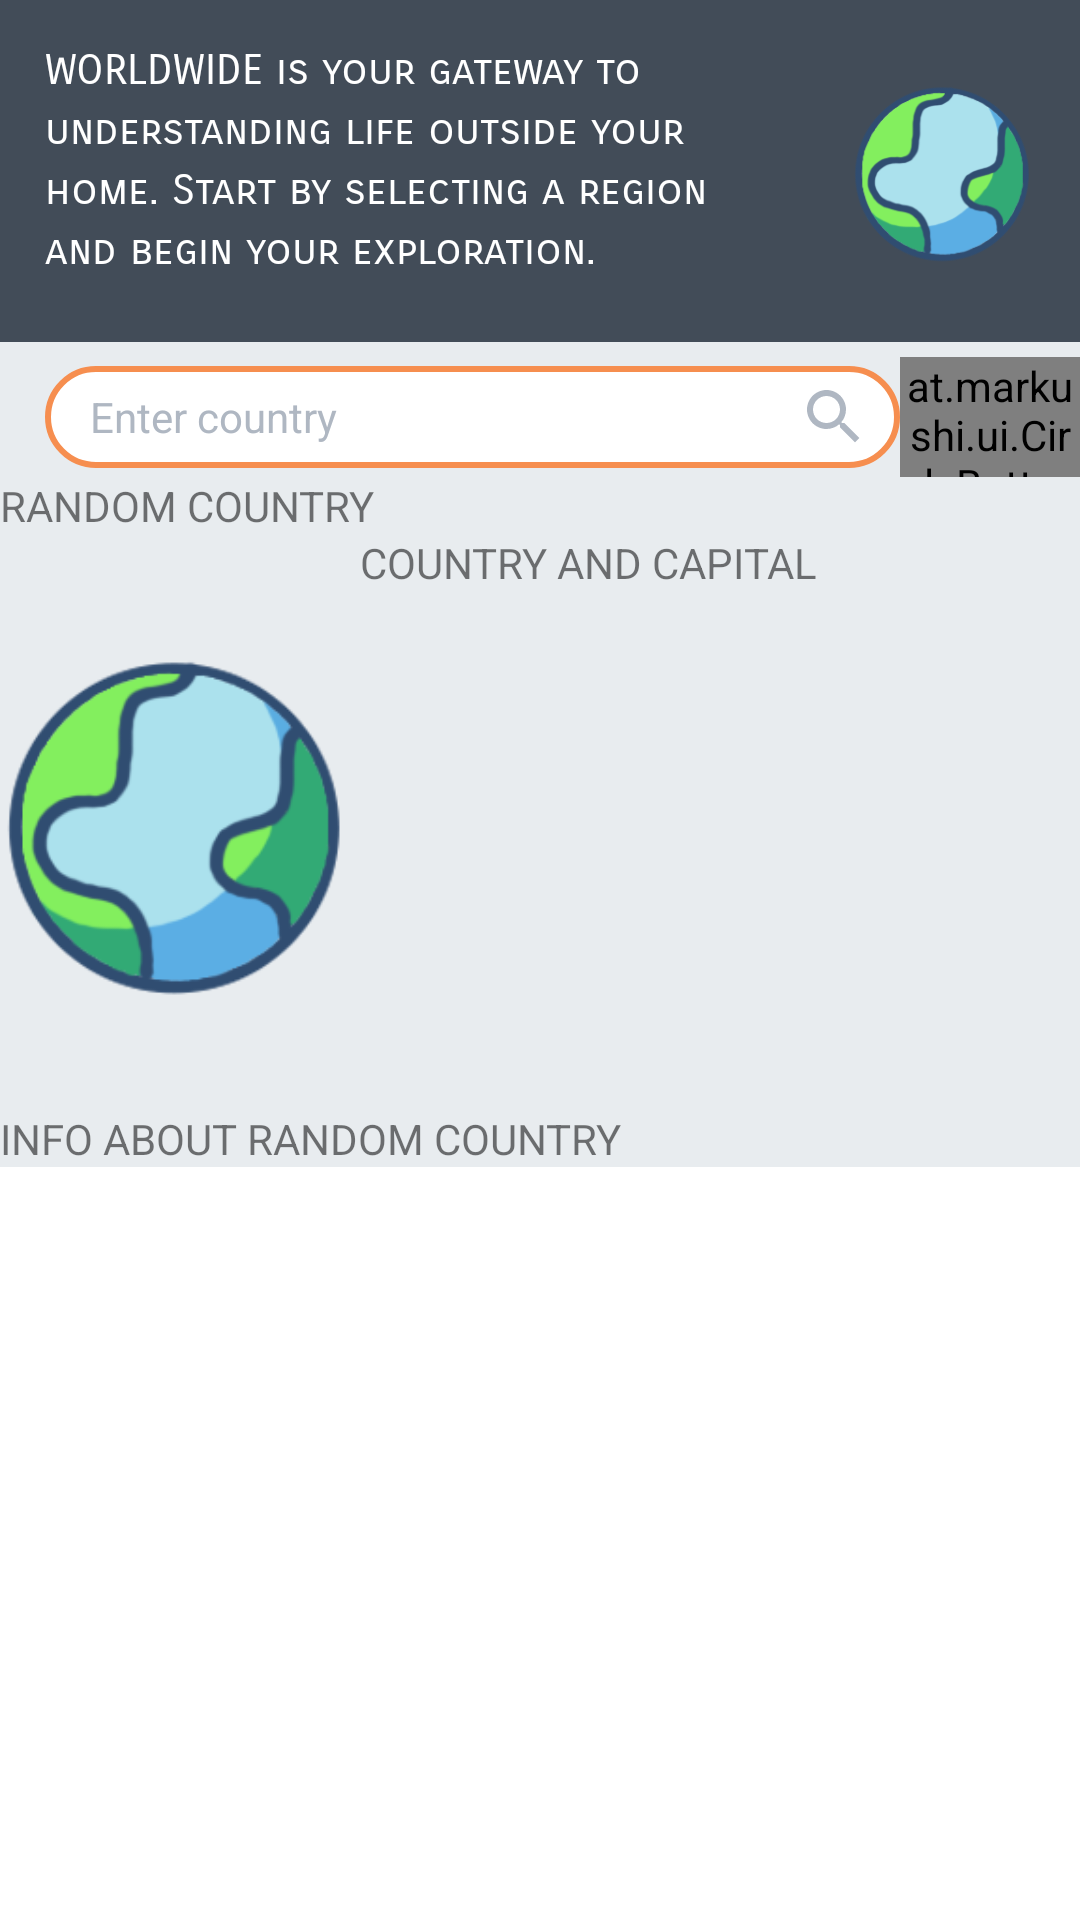

The Android layout XML behind this screen, and the referenced resources:
<!-- AndroidManifest.xml: application theme Theme.Shift2021Summer -->
<!-- res/layout/activity_main.xml -->
<?xml version="1.0" encoding="utf-8"?>
<ScrollView xmlns:android="http://schemas.android.com/apk/res/android"
    xmlns:tools="http://schemas.android.com/tools"
    android:layout_width="match_parent"
    android:layout_height="match_parent"
    xmlns:app="http://schemas.android.com/apk/res-auto"
    tools:context=".countries.main.presentation.MainActivity">

    <LinearLayout
        android:layout_width="match_parent"
        android:layout_height="wrap_content"
        android:orientation="vertical"
        android:background="@color/gray_100">

        <LinearLayout
            android:id="@+id/headerLinear"
            android:layout_width="match_parent"
            android:layout_height="114dp"
            android:layout_marginBottom="5dp"
            android:background="@color/gray_700"
            android:orientation="horizontal">

            <TextView
                android:id="@+id/descriptionAppText"
                android:layout_width="match_parent"
                android:layout_height="wrap_content"
                android:layout_margin="15dp"
                android:layout_weight="1"
                android:fontFamily="sans-serif-smallcaps"
                android:lineSpacingMultiplier="1.2"
                android:text="@string/app_description"
                android:textAlignment="viewStart"
                android:textAllCaps="false"
                android:textColor="@color/white" />

            <ImageView
                android:id="@+id/logoView"
                android:layout_width="match_parent"
                android:layout_height="match_parent"
                android:layout_weight="3"
                android:scaleX="0.7"
                android:scaleY="0.7"
                android:src="@drawable/icon_launcher" />
        </LinearLayout>

        <LinearLayout
            android:id="@+id/settings"
            android:layout_width="match_parent"
            android:layout_height="wrap_content"
            android:orientation="horizontal">

            <EditText
                android:id="@+id/searchFieldText"
                android:layout_width="match_parent"
                android:layout_height="match_parent"
                android:layout_marginVertical="3dp"
                android:layout_marginStart="15dp"
                android:paddingStart="15dp"
                android:paddingEnd="10dp"
                android:layout_weight="1"
                android:background="@drawable/custom_input"
                android:hint="@string/hint"
                android:textColorHint="@color/gray_300"
                android:textSize="14sp"
                android:ems="10"
                android:drawableEnd="@drawable/outline_search_24"
                android:drawableTint="@color/gray_300"
                tools:ignore="RtlSymmetry" />

            <at.markushi.ui.CircleButton
                android:id="@+id/settingsButton"
                android:layout_width="match_parent"
                android:layout_height="40dp"
                android:layout_weight="5"
                android:src="@drawable/outline_menu_white_18"
                app:cb_color="@color/orange"
                app:cb_pressedRingWidth="0dip" />

        </LinearLayout>

        <androidx.recyclerview.widget.RecyclerView
            android:id="@+id/countriesRecycler"
            android:layout_width="match_parent"
            android:layout_height="match_parent"
            tools:listitem="@layout/item_country" />

        <LinearLayout
            android:id="@+id/randomCountry"
            android:layout_width="match_parent"
            android:layout_height="wrap_content"
            android:orientation="vertical">

            <TextView
                android:id="@+id/randomCountryText"
                android:layout_width="match_parent"
                android:layout_height="wrap_content"
                android:text="RANDOM COUNTRY"/>

            <LinearLayout
                android:layout_width="match_parent"
                android:layout_height="wrap_content"
                android:orientation="horizontal">

                <ImageView
                    android:id="@+id/flag"
                    android:layout_width="match_parent"
                    android:layout_height="wrap_content"
                    android:layout_weight="2"
                    android:src="@drawable/icon_launcher" />

                <TextView
                    android:id="@+id/shortInfoRandomCountry"
                    android:layout_width="match_parent"
                    android:layout_height="wrap_content"
                    android:layout_weight="1"
                    android:text="COUNTRY AND CAPITAL" />

            </LinearLayout>

            <TextView
                android:id="@+id/infoRandomContry"
                android:layout_width="match_parent"
                android:layout_height="wrap_content"
                android:text="INFO ABOUT RANDOM COUNTRY"/>

        </LinearLayout>

    </LinearLayout>

</ScrollView>
<!-- res/layout/item_country.xml (included above) -->
<?xml version="1.0" encoding="utf-8"?>
<androidx.constraintlayout.widget.ConstraintLayout xmlns:android="http://schemas.android.com/apk/res/android"
    xmlns:app="http://schemas.android.com/apk/res-auto"
    xmlns:tools="http://schemas.android.com/tools"
    android:layout_width="match_parent"
    android:layout_height="wrap_content"
    android:paddingEnd="16dp"
    android:paddingStart="16dp"
    android:paddingTop="8dp">

    <TextView
        android:id="@+id/nameText"
        android:layout_width="wrap_content"
        android:layout_height="wrap_content"
        android:textColor="@color/purple_700"
        android:textSize="20sp"
        app:layout_constraintBottom_toTopOf="@+id/separator"
        app:layout_constraintEnd_toStartOf="@id/icon"
        app:layout_constraintHorizontal_bias="0"
        app:layout_constraintStart_toStartOf="parent"
        app:layout_constraintTop_toTopOf="parent"
        tools:text="Russia" />

    <ImageView
        android:id="@+id/icon"
        android:layout_width="wrap_content"
        android:layout_height="wrap_content"
        android:src="@drawable/ic_outline_chevron_right"
        app:layout_constraintBottom_toBottomOf="parent"
        app:layout_constraintEnd_toEndOf="parent"
        app:layout_constraintTop_toTopOf="parent" />

    <View
        android:id="@+id/separator"
        android:layout_width="match_parent"
        android:layout_height="1dp"
        android:layout_marginTop="8dp"
        android:background="@color/purple_700"
        app:layout_constraintBottom_toBottomOf="parent"
        app:layout_constraintEnd_toEndOf="parent"
        app:layout_constraintStart_toStartOf="parent"
        app:layout_constraintTop_toBottomOf="@+id/nameText" />
</androidx.constraintlayout.widget.ConstraintLayout>
<!-- resources referenced by this layout -->
<resources>
  <color name="gray_100">#E8ECEF</color>
  <color name="gray_300">#AFB7C2</color>
  <color name="gray_700">#424C58</color>
  <color name="orange">#F68E4F</color>
  <color name="purple_700">#FF3700B3</color>
  <color name="white">#FFFFFFFF</color>
  <!-- drawable custom_input (drawable) -->
  <?xml version="1.0" encoding="utf-8"?>
  <selector xmlns:tools="http://schemas.android.com/tools" xmlns:android="http://schemas.android.com/apk/res/android">
  
      <item android:state_enabled="true" android:state_focused="true">
          <shape android:shape="rectangle">
              <solid android:color="@color/white"/>
              <corners android:radius="30dp"/>
              <stroke android:color="@color/aquamarine" android:width="2dp"/>
          </shape>
      </item>
  
      <item android:state_enabled="true">
          <shape android:shape="rectangle">
              <solid android:color="@color/white"/>
              <corners android:radius="30dp"/>
              <stroke android:color="@color/orange" android:width="2dp"/>
          </shape>
      </item>
  
  </selector>
  <!-- drawable icon_launcher: png bitmap (drawable, 15481 bytes) -->
  <!-- drawable outline_search_24 (drawable) -->
  <vector xmlns:android="http://schemas.android.com/apk/res/android"
      android:width="24dp"
      android:height="24dp"
      android:viewportWidth="24"
      android:viewportHeight="24"
      android:tint="?attr/colorControlNormal">
    <path
        android:fillColor="@color/gray_300"
        android:pathData="M15.5,14h-0.79l-0.28,-0.27C15.41,12.59 16,11.11 16,9.5 16,5.91 13.09,3 9.5,3S3,5.91 3,9.5 5.91,16 9.5,16c1.61,0 3.09,-0.59 4.23,-1.57l0.27,0.28v0.79l5,4.99L20.49,19l-4.99,-5zM9.5,14C7.01,14 5,11.99 5,9.5S7.01,5 9.5,5 14,7.01 14,9.5 11.99,14 9.5,14z"/>
  </vector>
  <string name="app_description">WORLDWIDE is your gateway to understanding life outside your home. Start by selecting a region and begin your exploration.</string>
  <string name="hint">Enter country</string>
  <style name="Theme.Shift2021Summer" parent="Theme.MaterialComponents.DayNight.DarkActionBar">
  		
  		<item name="colorPrimary">@color/gray_700</item>
  		<item name="colorPrimaryVariant">@color/gray_500</item>
  		<item name="colorOnPrimary">@color/white</item>
  		
  		<item name="colorSecondary">@color/teal_200</item>
  		<item name="colorSecondaryVariant">@color/teal_700</item>
  		<item name="colorOnSecondary">@color/black</item>
  		
  		<item name="android:statusBarColor" tools:targetApi="l">?attr/colorPrimaryVariant</item>
  		
  	</style>
  <color name="aquamarine">#32C3B2</color>
  <color name="gray_500">#718191</color>
  <color name="teal_200">#FF03DAC5</color>
  <color name="teal_700">#FF018786</color>
  <color name="black">#FF000000</color>
</resources>
